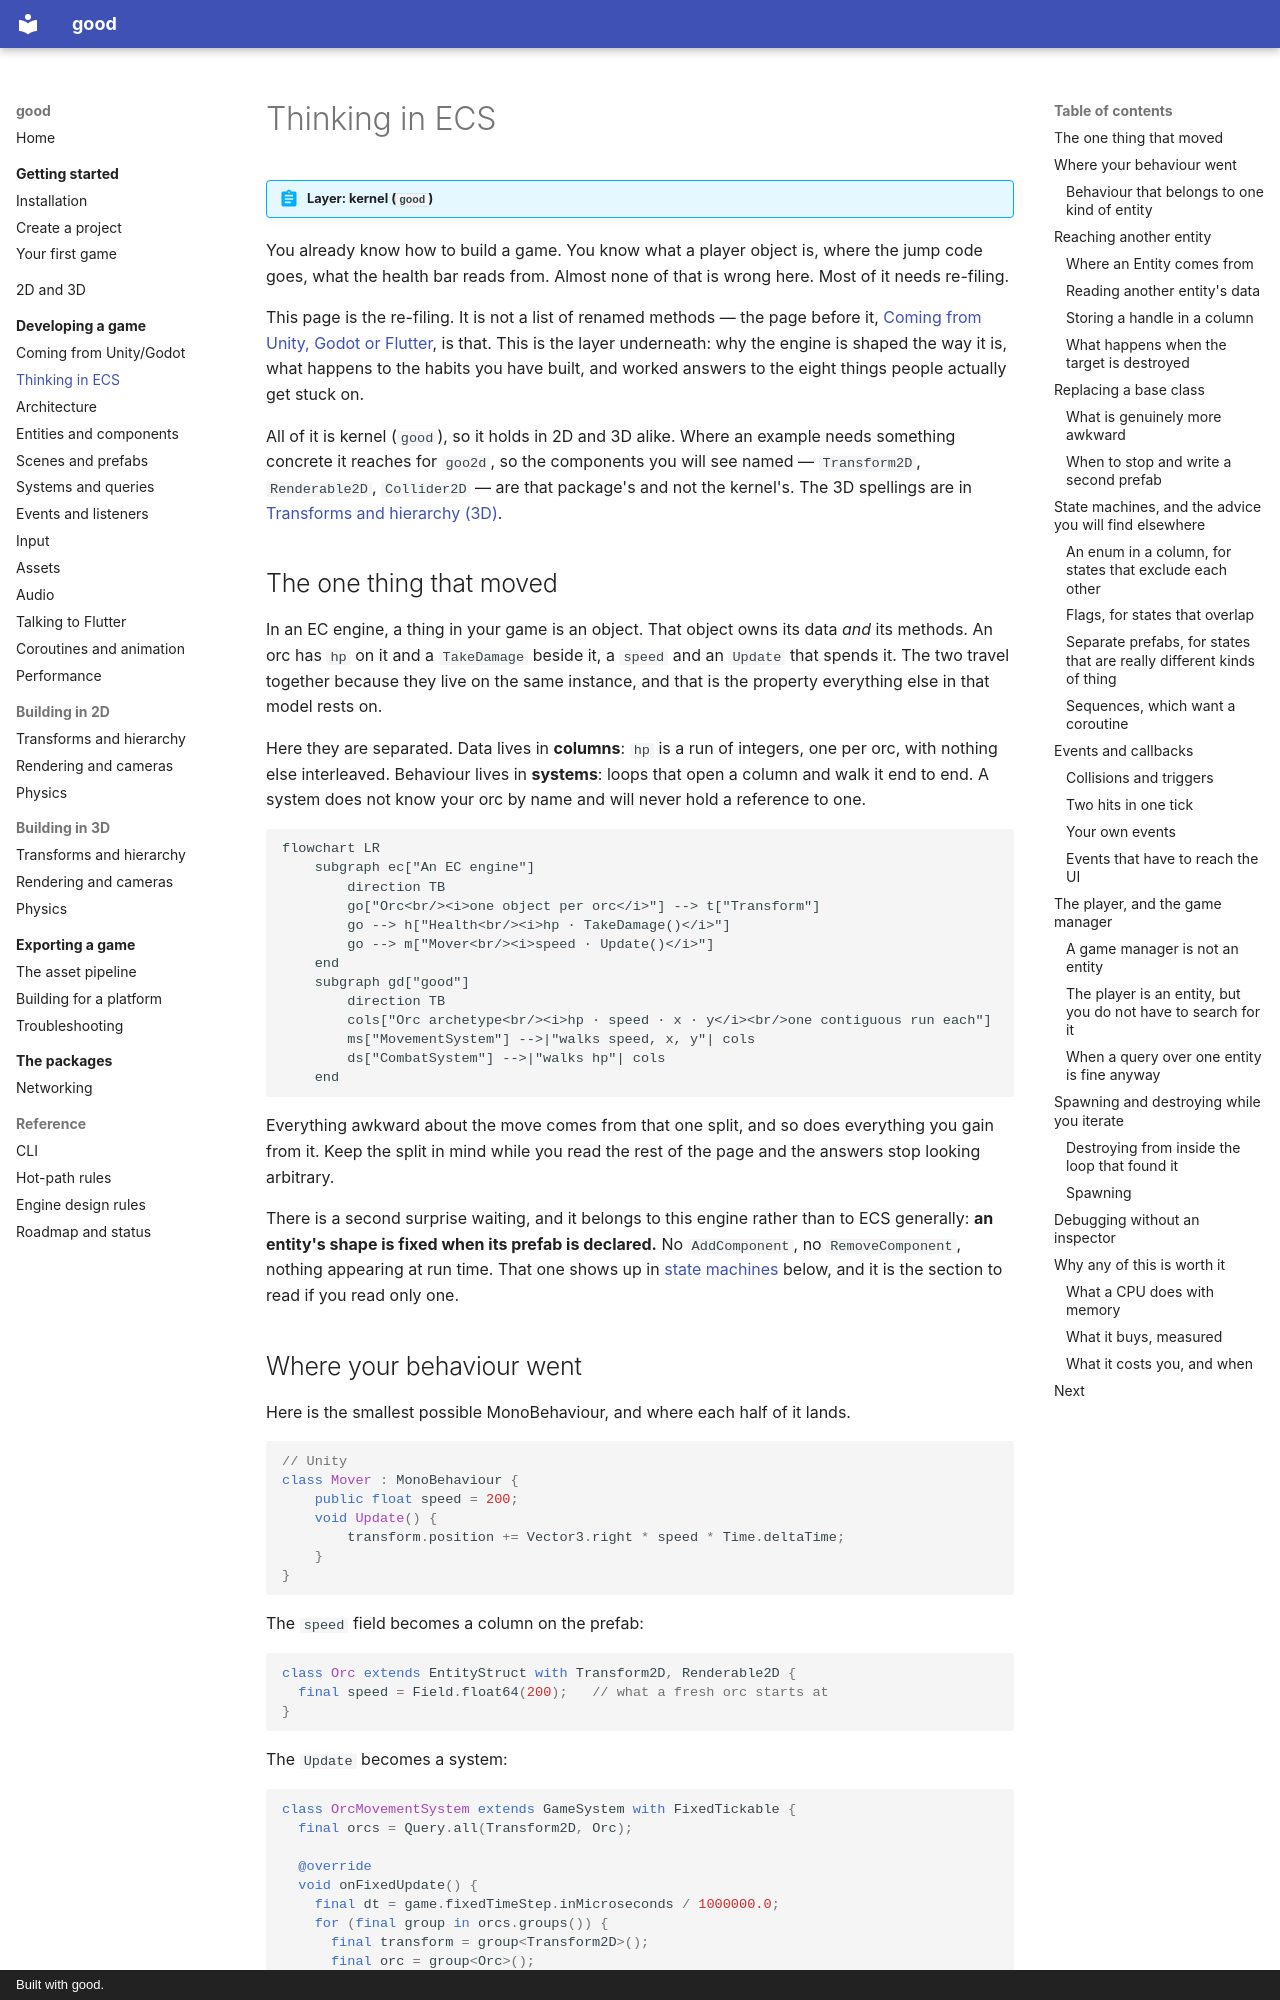

repository: sunarya-thito/good · page: guide/thinking-in-ecs/index.html · generator: mkdocs · copyright: Built with good.

# Thinking in ECS

<!-- snippet-scope
// The page's running cast. Health is the only component it names without
// declaring; the rest are the queries, columns and handles the fragments read.
mixin Health on Component {
  final healthHp = Field.int32(100);

  @override
  void describeType(ComponentDescriptor component) {
    super.describeType(component);
    component.has<Health>();
  }
}

class Bullet extends EntityStruct with Transform2D, Renderable2D {
  final damage = Field.int32(10);
}

class Mote extends EntityStruct with Transform2D, Renderable2D {
  final life = Field.float64(1);
}

class ArenaGame extends Game2D {
  final wave = Channel.int32();
  final alive = Channel.int32();
  final score = Channel.int32();
  final watchedX = Channel.float64();
  final watchedHp = Channel.int32();
}

/// The reader's own structure, not an engine type.
class SpatialIndex {
  void insert(Entity entity) {}
  void remove(Entity entity) {}
}

late ArenaGame game;
late QueryDescriptor descriptor;
late Query orcs;
late Query missiles;
late Query motes;
late Query cameras;
late Query everyone;
late Query enemies;
late Query civilians;
late DataPointer<double> speed;
late DataPointer<int> healthHp;
late Sprite sprite;
late EntityStruct prefab;
int alive = 0;
-->

!!! abstract "Layer: kernel (`good`)"

You already know how to build a game. You know what a player object is, where
the jump code goes, what the health bar reads from. Almost none of that is
wrong here. Most of it needs re-filing.

This page is the re-filing. It is not a list of renamed methods — the page
before it, [Coming from Unity, Godot or Flutter](mental-model.md), is that.
This is the layer underneath: why the engine is shaped the way it is, what
happens to the habits you have built, and worked answers to the eight things
people actually get stuck on.

All of it is kernel (`good`), so it holds in 2D and 3D alike. Where an example
needs something concrete it reaches for `goo2d`, so the components you will see
named — `Transform2D`, `Renderable2D`, `Collider2D` — are that package's and
not the kernel's. The 3D spellings are in
[Transforms and hierarchy (3D)](3d/transforms.md).

## The one thing that moved

In an EC engine, a thing in your game is an object. That object owns its data
*and* its methods. An orc has `hp` on it and a `TakeDamage` beside it, a
`speed` and an `Update` that spends it. The two travel together because they
live on the same instance, and that is the property everything else in that
model rests on.

Here they are separated. Data lives in **columns**: `hp` is a run of integers,
one per orc, with nothing else interleaved. Behaviour lives in **systems**:
loops that open a column and walk it end to end. A system does not know your
orc by name and will never hold a reference to one.

```mermaid
flowchart LR
    subgraph ec["An EC engine"]
        direction TB
        go["Orc<br/><i>one object per orc</i>"] --> t["Transform"]
        go --> h["Health<br/><i>hp · TakeDamage()</i>"]
        go --> m["Mover<br/><i>speed · Update()</i>"]
    end
    subgraph gd["good"]
        direction TB
        cols["Orc archetype<br/><i>hp · speed · x · y</i><br/>one contiguous run each"]
        ms["MovementSystem"] -->|"walks speed, x, y"| cols
        ds["CombatSystem"] -->|"walks hp"| cols
    end
```

Everything awkward about the move comes from that one split, and so does
everything you gain from it. Keep the split in mind while you read the rest of
the page and the answers stop looking arbitrary.

There is a second surprise waiting, and it belongs to this engine rather than
to ECS generally: **an entity's shape is fixed when its prefab is declared.**
No `AddComponent`, no `RemoveComponent`, nothing appearing at run time. That
one shows up in
[state machines](#state-machines-and-the-advice-you-will-find-elsewhere) below,
and it is the section to read if you read only one.
